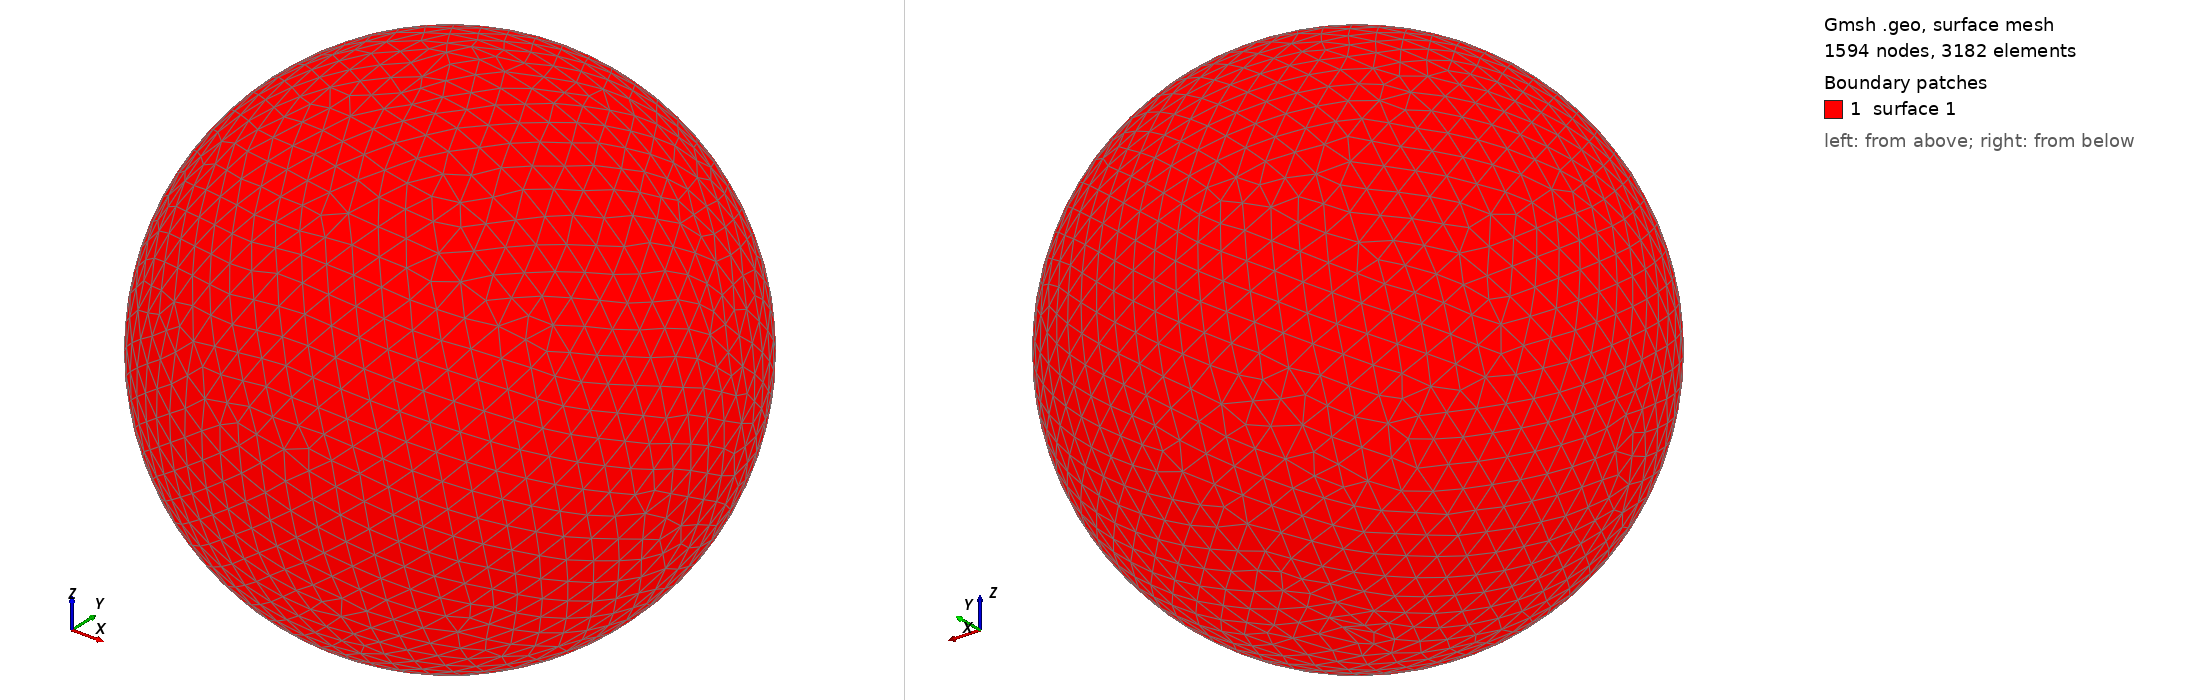

Gmsh geometry script, surface-meshed: 1594 nodes, 3182 surface elements. Boundary patches (legend numbers): 1 surface 1. Left view from above one corner, right view from below the opposite corner. The script declares no physical surfaces, so the legend lists its geometric surfaces. The drawing asked Gmsh for element sizes between 1% and 20% of the model's largest extent; the script's own settings can give other sizes.

=== shot2446.geo (drawn) ===
SetFactory("OpenCASCADE");
Point(1) = {0,0,0,0};
Sphere(1) = {0,0,0,0.50050000};
MeshSize{ PointsOf{ Surface{:}; } } = 0.050050000;
Mesh.ElementOrder=1;
Mesh.Format=39;
